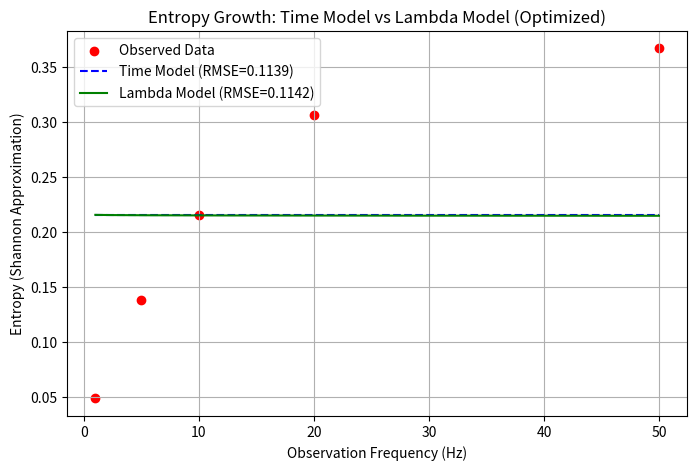

Python code for this plot:
# OptimizedComparison_of_TimeModel and Convergence Arrow Model for Entropy Growth

import numpy as np
import pandas as pd
import matplotlib.pyplot as plt
from scipy.optimize import curve_fit

# Given QZE data (Observation Frequency vs. Survival Probability)
obs_freq = np.array([1, 5, 10, 20, 50])  # Measurement frequencies in Hz
survival_prob = np.array([0.95, 0.85, 0.75, 0.60, 0.40])  # Survival probability at each frequency

# Compute Shannon entropy based on survival probability
entropy_values = -survival_prob * np.log(survival_prob)

# --- Traditional entropy growth model based on time decay ---
def entropy_time_model(t, S0, tau):
    """
    Traditional time-dependent entropy model.
    
    Parameters:
    t (float): Observation frequency (Hz)
    S0 (float): Initial entropy value
    tau (float): Decay constant for entropy reduction
    
    Returns:
    float: Modeled entropy value
    """
    return S0 * np.exp(-t / tau)

# --- Convergence Arrow-based entropy model ---
def entropy_lambda_model(f, S0, lambda_c, alpha):
    """
    Entropy growth model based on Convergence Arrow theory.
    
    Parameters:
    f (float): Observation frequency (Hz)
    S0 (float): Initial entropy value
    lambda_c (float): Information convergence rate
    alpha (float): Scaling factor for transaction density impact
    
    Returns:
    float: Modeled entropy value
    """
    return S0 / (1 + lambda_c * np.log(1 + alpha * f))

# Initial parameter estimates with constraints on alpha and lambda_c
initial_guess_lambda = [max(entropy_values), 0.01, 10]  # Initial estimates for S0, lambda_c, and alpha
bounds_lambda = ([0, 0.001, 1], [np.inf, 1.0, 10000])  # Restrict alpha between 1 and 10000

# Fit the Lambda-dependent entropy model with constraints
params_lambda, _ = curve_fit(
    entropy_lambda_model,
    obs_freq,
    entropy_values,
    p0=initial_guess_lambda,
    bounds=bounds_lambda,
    maxfev=20000  # Increase the maximum number of function evaluations
)

# Fit the traditional Time-dependent entropy model
params_time, _ = curve_fit(entropy_time_model, obs_freq, entropy_values, p0=[max(entropy_values), 10])

# Extract fitted parameters for both models
S0_lambda, lambda_c_fit, alpha_fit = params_lambda  # Convergence Arrow model parameters
S0_time, tau_time = params_time  # Time-dependent model parameters

# Compute RMSE (Root Mean Square Error) for model comparison
rmse_time = np.sqrt(np.mean((entropy_values - entropy_time_model(obs_freq, *params_time)) ** 2))
rmse_lambda = np.sqrt(np.mean((entropy_values - entropy_lambda_model(obs_freq, *params_lambda)) ** 2))

# Generate data for visualization
freq_range = np.linspace(min(obs_freq), max(obs_freq), 500)  # Interpolated frequency range
entropy_fit_time = entropy_time_model(freq_range, *params_time)  # Time model prediction
entropy_fit_lambda = entropy_lambda_model(freq_range, *params_lambda)  # Lambda model prediction

# --- Visualization of observed and fitted models ---
plt.figure(figsize=(8, 5))
plt.scatter(obs_freq, entropy_values, color='red', label="Observed Data")  # Plot observed entropy values
plt.plot(freq_range, entropy_fit_time, 'b--', label=f"Time Model (RMSE={rmse_time:.4f})")  # Time model
plt.plot(freq_range, entropy_fit_lambda, 'g-', label=f"Lambda Model (RMSE={rmse_lambda:.4f})")  # Lambda model
plt.xlabel("Observation Frequency (Hz)")
plt.ylabel("Entropy (Shannon Approximation)")
plt.title("Entropy Growth: Time Model vs Lambda Model (Optimized)")
plt.legend()
plt.grid()
plt.show()

# --- Create a DataFrame for model comparison ---
df_error_analysis = pd.DataFrame({
    "Observation Frequency (Hz)": obs_freq,
    "Observed Entropy": entropy_values,
    "Time Model Entropy": entropy_time_model(obs_freq, *params_time),
    "Lambda Model Entropy": entropy_lambda_model(obs_freq, *params_lambda)
})

# Display the DataFrame in Colab (Print instead of ace_tools)
print("\n🔥 Optimized Entropy Model Comparison 🔥")
print(df_error_analysis.head(10))  # Display first 10 rows

# Return optimized parameters for further analysis
(S0_lambda, lambda_c_fit, alpha_fit, rmse_lambda)
